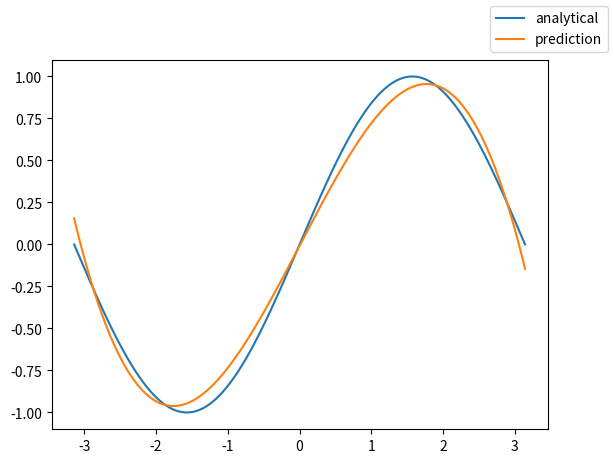

Reproduce this figure in Python.
# -*- coding: utf-8 -*-
"""
Created on Wed Nov 15 23:29:28 2023

[redacted]
Testing for PyTorch
taken from https://pytorch.org/tutorials/beginner/pytorch_with_examples.html
"""

import numpy as np
import math
import matplotlib.pyplot as plt

# Create random input and output data
x = np.linspace(-math.pi, math.pi, 2000)
y = np.sin(x)

# Randomly initialize weights
a = np.random.randn()
b = np.random.randn()
c = np.random.randn()
d = np.random.randn()

learning_rate = 1e-6
for t in range(2000):
    # Forward pass: compute predicted y
    # y = a + b x + c x^2 + d x^3
    y_pred = a + b * x + c * x ** 2 + d * x ** 3

    # Compute and print loss
    loss = np.square(y_pred - y).sum()
    if t % 100 == 99:
        print(t, loss)

    # Backprop to compute gradients of a, b, c, d with respect to loss
    grad_y_pred = 2.0 * (y_pred - y)
    grad_a = grad_y_pred.sum()
    grad_b = (grad_y_pred * x).sum()
    grad_c = (grad_y_pred * x ** 2).sum()
    grad_d = (grad_y_pred * x ** 3).sum()

    # Update weights
    a -= learning_rate * grad_a
    b -= learning_rate * grad_b
    c -= learning_rate * grad_c
    d -= learning_rate * grad_d

print(f'Result: y = {a} + {b} x + {c} x^2 + {d} x^3')

# [redacted]

fig, ax = plt.subplots()
ax.plot(x,y,label="analytical")
ax.plot(x,y_pred,label="prediction")
fig.legend()
